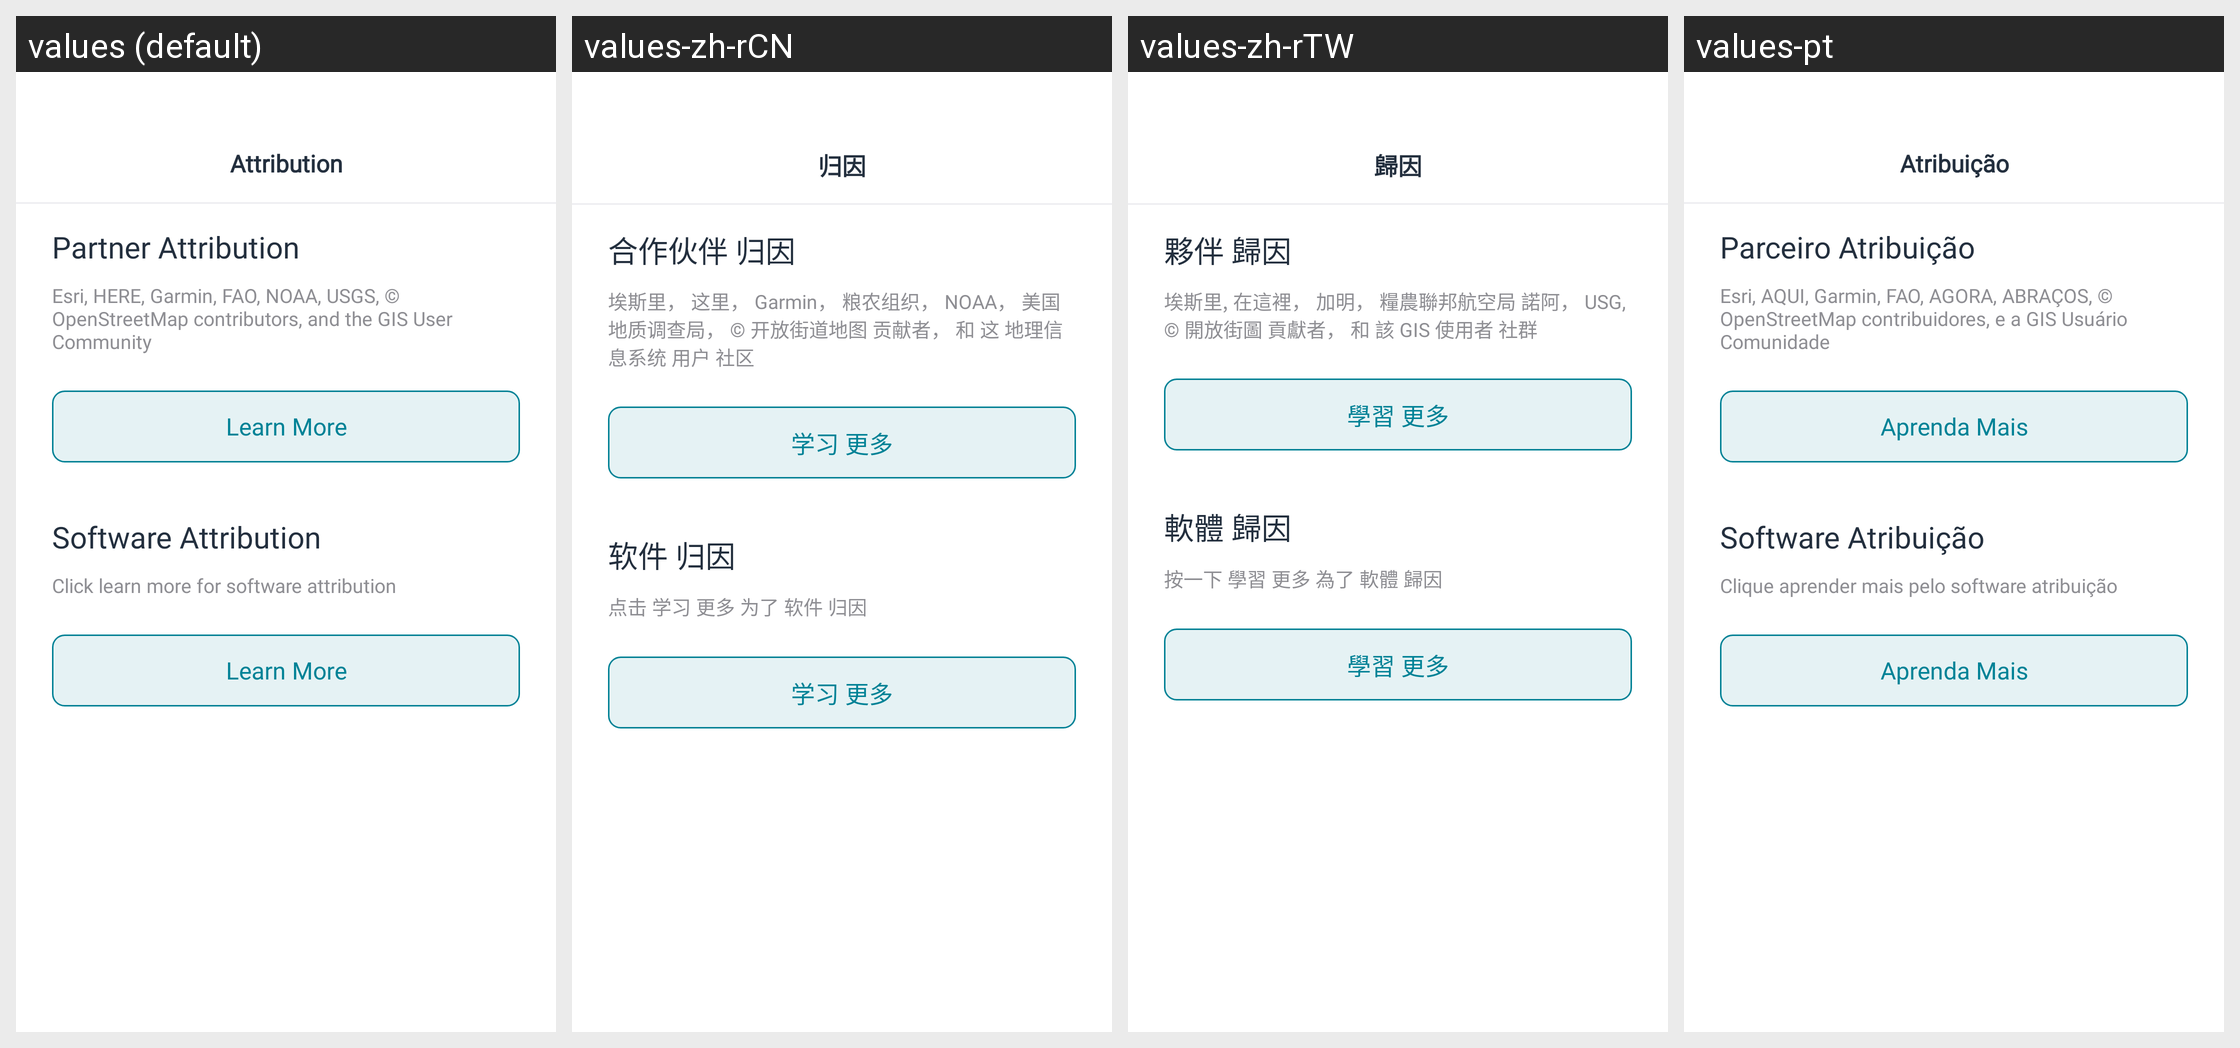

This grid shows one Android layout under several languages. Give, for every string resource on the screen, its name, the default text and each shown locale's text.
Android screen res/layout/fragment_attribution.xml rendered under 4 locales, left to right: values (default), values-zh-rCN, values-zh-rTW, values-pt. Device: Nexus 5 (rendered at 1080×1920; each locale shown at half size, 540×960, under a caption strip naming it); theme Theme.AmazonLocation.
Other locales in the repository, not shown: values-ar, values-de, values-es, values-fr, values-hi, values-it, values-iw, values-ja, values-ko.
Strings drawn on this screen, with the default value and each locale's value (text and hints the layout hard-codes, and strings that could not be matched under every locale, appear in the picture but are not listed):

label_attribution
  values: Attribution
  values-zh-rCN: 归因
  values-zh-rTW: 歸因
  values-pt: Atribuição

label_partner_attribution
  values: Partner Attribution
  values-zh-rCN: 合作伙伴 归因
  values-zh-rTW: 夥伴 歸因
  values-pt: Parceiro Atribuição

label_esri_here
  values: Esri, HERE, Garmin, FAO, NOAA, USGS, © OpenStreetMap contributors, and the GIS User Community
  values-zh-rCN: 埃斯里， 这里， Garmin， 粮农组织， NOAA， 美国地质调查局， © 开放街道地图 贡献者， 和 这 地理信息系统 用户 社区
  values-zh-rTW: 埃斯里, 在這裡， 加明， 糧農聯邦航空局 諾阿， USG, © 開放街圖 貢獻者， 和 該 GIS 使用者 社群
  values-pt: Esri, AQUI, Garmin, FAO, AGORA, ABRAÇOS, © OpenStreetMap contribuidores, e a GIS Usuário Comunidade

btn_learn_more
  values: Learn More
  values-zh-rCN: 学习 更多
  values-zh-rTW: 學習 更多
  values-pt: Aprenda Mais

label_software_attribution
  values: Software Attribution
  values-zh-rCN: 软件 归因
  values-zh-rTW: 軟體 歸因
  values-pt: Software Atribuição

label_click_learn_more_for_software_attribution
  values: Click learn more for software attribution
  values-zh-rCN: 点击 学习 更多 为了 软件 归因
  values-zh-rTW: 按一下 學習 更多 為了 軟體 歸因
  values-pt: Clique aprender mais pelo software atribuição
